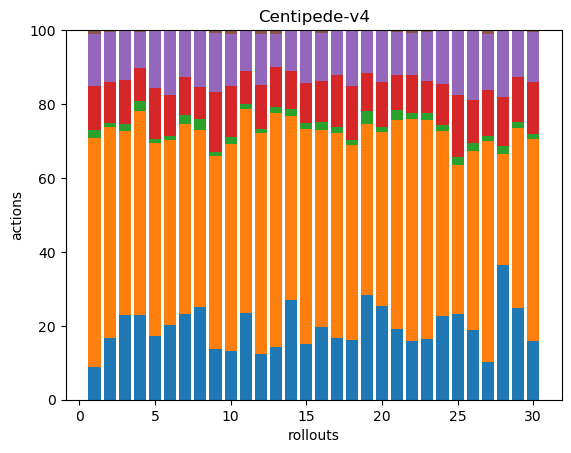

Values plotted in this chart, from the file beside it:
45, 317, 11, 61, 72, 6, 0, 0, 0, 0, 0, 0, 0, 0, 0, 0, 0, 0
38, 130, 3, 25, 31, 1, 0, 0, 0, 0, 0, 0, 0, 0, 0, 0, 0, 0
46, 100, 4, 24, 27, 0, 0, 0, 0, 0, 0, 0, 0, 0, 0, 0, 0, 0
44, 107, 5, 17, 19, 1, 0, 0, 0, 0, 0, 0, 0, 0, 0, 0, 0, 0
52, 156, 4, 41, 46, 1, 0, 0, 0, 0, 0, 0, 0, 0, 0, 0, 0, 0
53, 132, 3, 29, 46, 0, 0, 0, 0, 0, 0, 0, 0, 0, 0, 0, 0, 0
42, 94, 4, 19, 23, 0, 0, 0, 0, 0, 0, 0, 0, 0, 0, 0, 0, 0
52, 100, 6, 18, 32, 0, 0, 0, 0, 0, 0, 0, 0, 0, 0, 0, 0, 0
38, 144, 3, 45, 44, 2, 0, 0, 0, 0, 0, 0, 0, 0, 0, 0, 0, 0
51, 214, 7, 53, 54, 4, 0, 0, 0, 0, 0, 0, 0, 0, 0, 0, 0, 0
45, 105, 3, 17, 21, 0, 0, 0, 0, 0, 0, 0, 0, 0, 0, 0, 0, 0
55, 268, 5, 53, 61, 5, 0, 0, 0, 0, 0, 0, 0, 0, 0, 0, 0, 0
44, 196, 5, 33, 28, 3, 0, 0, 0, 0, 0, 0, 0, 0, 0, 0, 0, 0
44, 81, 3, 17, 18, 0, 0, 0, 0, 0, 0, 0, 0, 0, 0, 0, 0, 0
42, 163, 5, 30, 40, 0, 0, 0, 0, 0, 0, 0, 0, 0, 0, 0, 0, 0
48, 131, 5, 27, 32, 2, 0, 0, 0, 0, 0, 0, 0, 0, 0, 0, 0, 0
41, 136, 4, 34, 30, 0, 0, 0, 0, 0, 0, 0, 0, 0, 0, 0, 0, 0
45, 146, 4, 40, 41, 1, 0, 0, 0, 0, 0, 0, 0, 0, 0, 0, 0, 0
71, 116, 9, 26, 29, 0, 0, 0, 0, 0, 0, 0, 0, 0, 0, 0, 0, 0
65, 120, 3, 31, 36, 0, 0, 0, 0, 0, 0, 0, 0, 0, 0, 0, 0, 0
41, 120, 6, 20, 25, 1, 0, 0, 0, 0, 0, 0, 0, 0, 0, 0, 0, 0
58, 219, 6, 38, 41, 3, 0, 0, 0, 0, 0, 0, 0, 0, 0, 0, 0, 0
37, 135, 4, 20, 30, 1, 0, 0, 0, 0, 0, 0, 0, 0, 0, 0, 0, 0
41, 90, 3, 20, 26, 0, 0, 0, 0, 0, 0, 0, 0, 0, 0, 0, 0, 0
44, 76, 4, 32, 33, 0, 0, 0, 0, 0, 0, 0, 0, 0, 0, 0, 0, 0
59, 152, 6, 37, 58, 1, 0, 0, 0, 0, 0, 0, 0, 0, 0, 0, 0, 0
41, 238, 5, 49, 61, 4, 0, 0, 0, 0, 0, 0, 0, 0, 0, 0, 0, 0
52, 43, 3, 19, 26, 0, 0, 0, 0, 0, 0, 0, 0, 0, 0, 0, 0, 0
47, 92, 3, 23, 24, 0, 0, 0, 0, 0, 0, 0, 0, 0, 0, 0, 0, 0
36, 125, 3, 32, 31, 1, 0, 0, 0, 0, 0, 0, 0, 0, 0, 0, 0, 0
